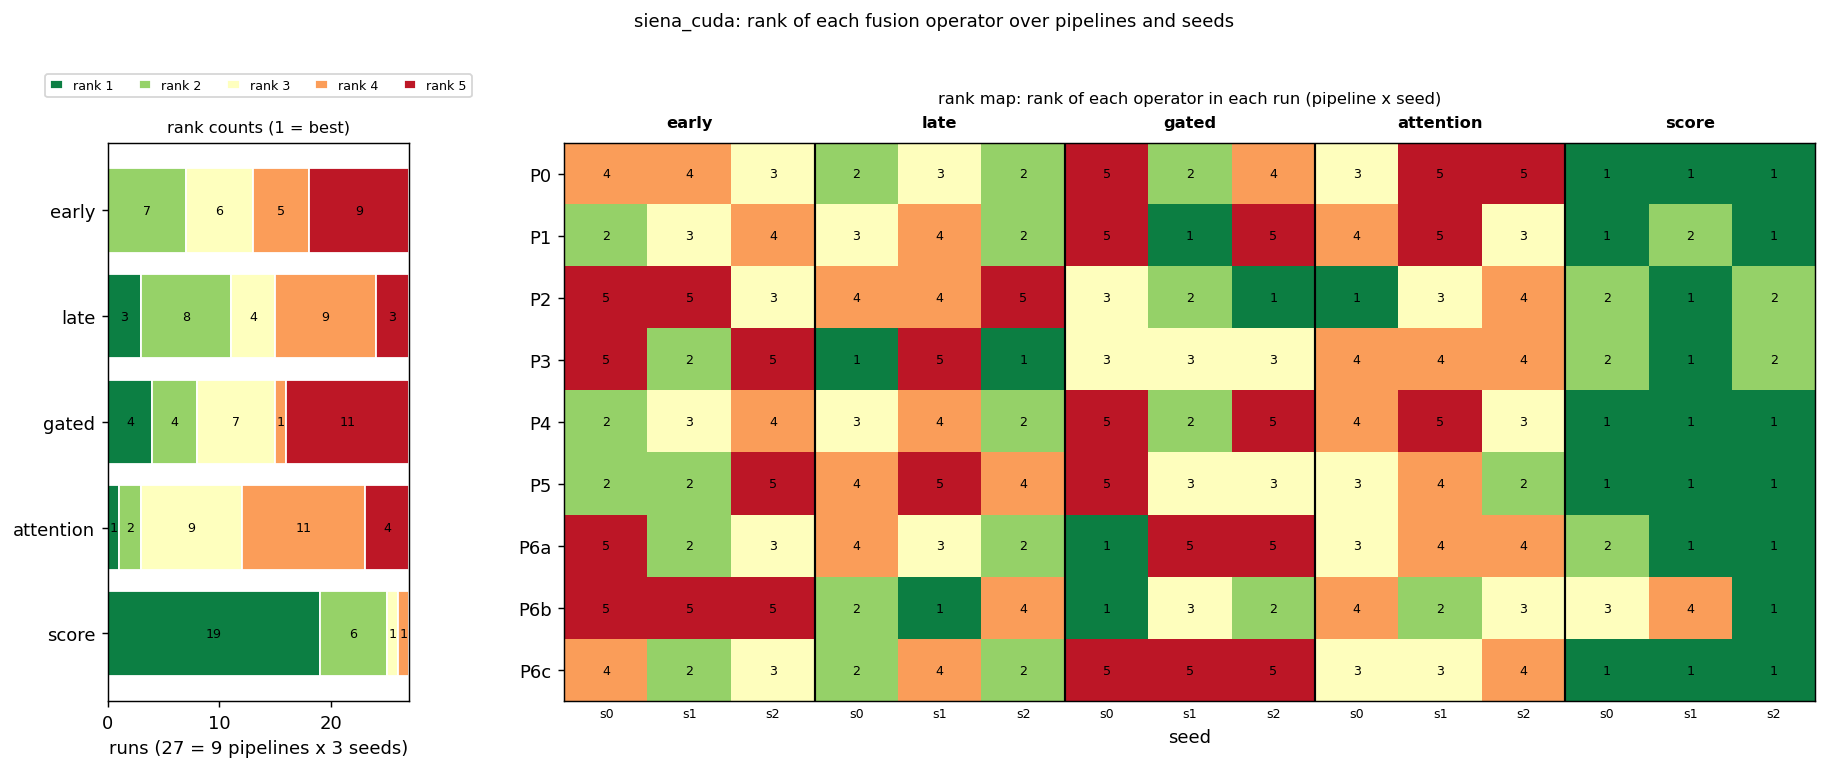

The file beside this chart, header and first rows:
scope, group, model, rank, count
all, , early, 1, 0
all, , early, 2, 7
all, , early, 3, 6
all, , early, 4, 5
all, , early, 5, 9
all, , late, 1, 3
all, , late, 2, 8
all, , late, 3, 4
all, , late, 4, 9
all, , late, 5, 3
all, , gated, 1, 4
all, , gated, 2, 4
all, , gated, 3, 7
all, , gated, 4, 1
all, , gated, 5, 11
all, , attention, 1, 1
all, , attention, 2, 2
all, , attention, 3, 9
all, , attention, 4, 11
all, , attention, 5, 4
all, , score, 1, 19
all, , score, 2, 6
all, , score, 3, 1
all, , score, 4, 1
all, , score, 5, 0
pipeline, P0, early, 1, 0
pipeline, P0, early, 2, 0
pipeline, P0, early, 3, 1
pipeline, P0, early, 4, 2
pipeline, P0, early, 5, 0
pipeline, P0, late, 1, 0
pipeline, P0, late, 2, 2
pipeline, P0, late, 3, 1
pipeline, P0, late, 4, 0
pipeline, P0, late, 5, 0
pipeline, P0, gated, 1, 0
pipeline, P0, gated, 2, 1
pipeline, P0, gated, 3, 0
pipeline, P0, gated, 4, 1
pipeline, P0, gated, 5, 1
pipeline, P0, attention, 1, 0
pipeline, P0, attention, 2, 0
pipeline, P0, attention, 3, 1
pipeline, P0, attention, 4, 0
pipeline, P0, attention, 5, 2
pipeline, P0, score, 1, 3
pipeline, P0, score, 2, 0
pipeline, P0, score, 3, 0
pipeline, P0, score, 4, 0
pipeline, P0, score, 5, 0
pipeline, P1, early, 1, 0
pipeline, P1, early, 2, 1
pipeline, P1, early, 3, 1
pipeline, P1, early, 4, 1
pipeline, P1, early, 5, 0
pipeline, P1, late, 1, 0
pipeline, P1, late, 2, 1
pipeline, P1, late, 3, 1
pipeline, P1, late, 4, 1
pipeline, P1, late, 5, 0
... 265 more rows
